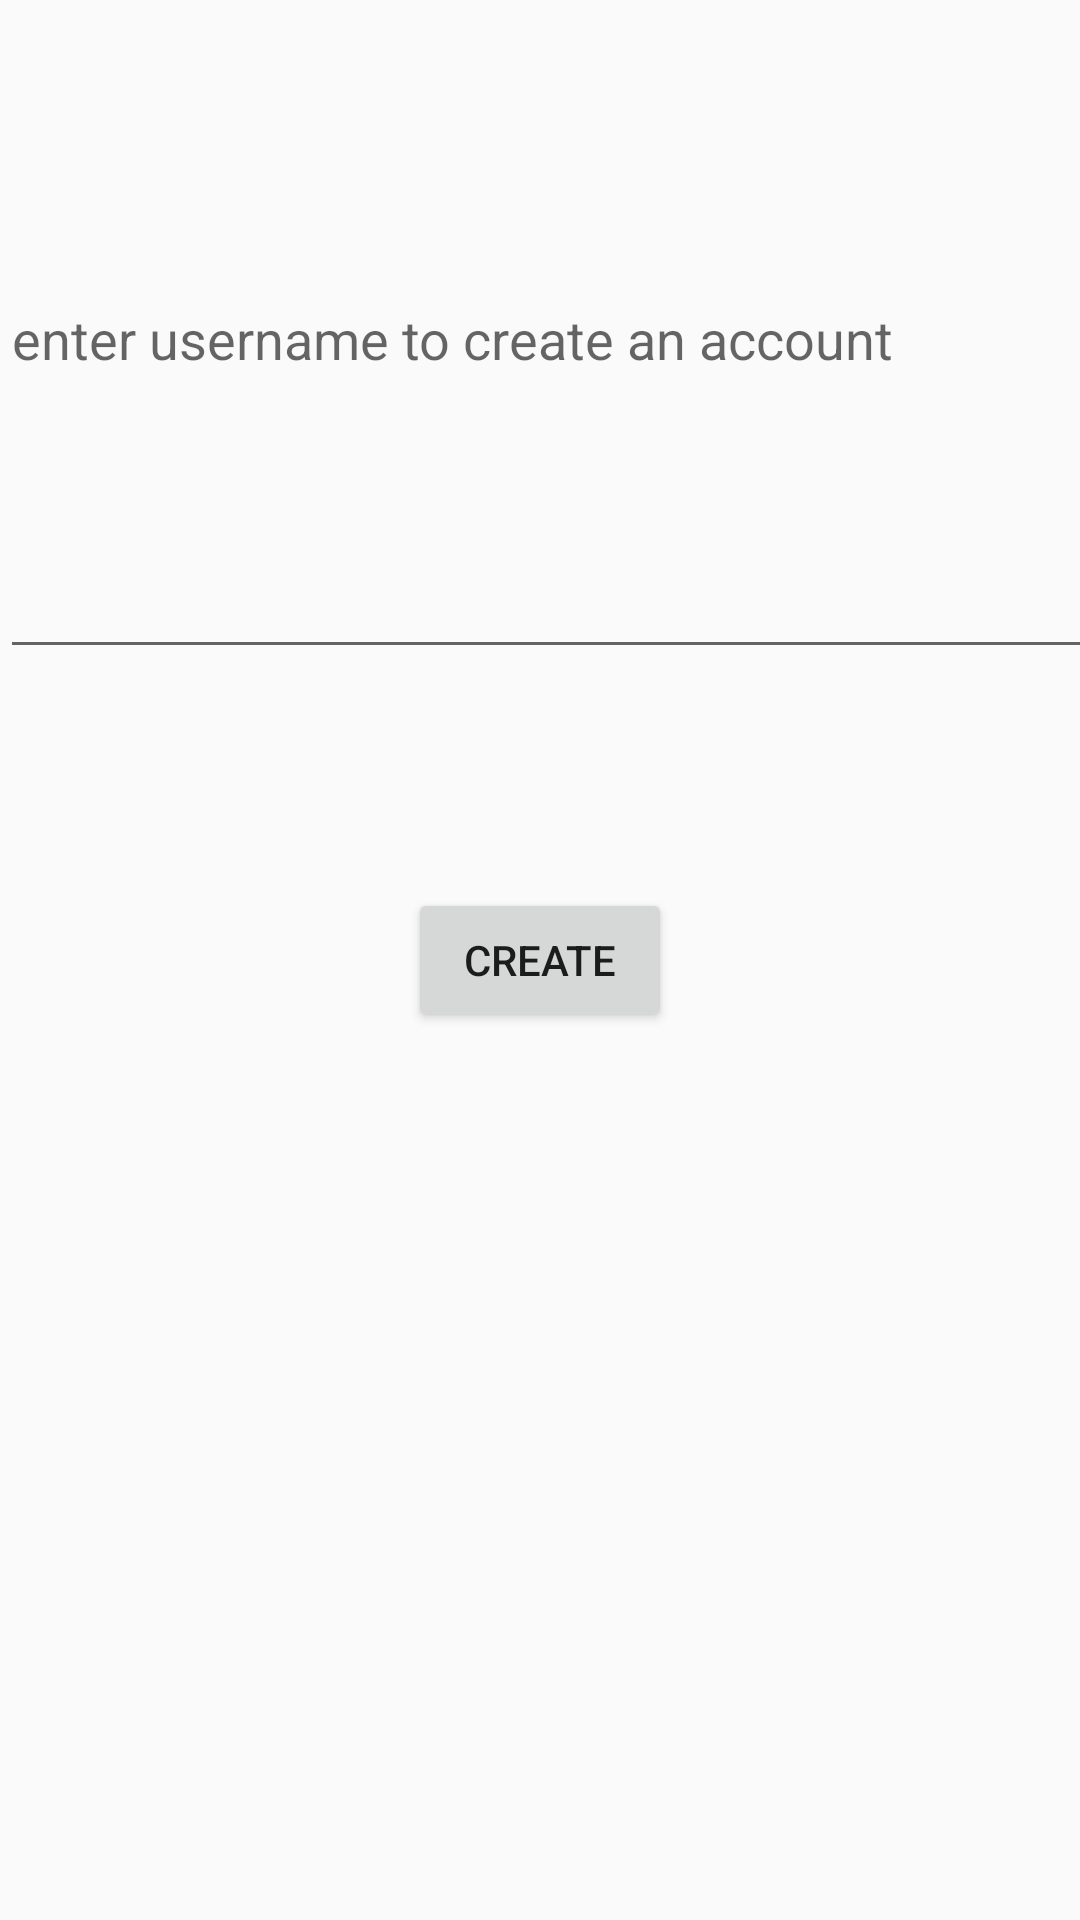

Here is an Android app screen rendered from its layout file. Give the layout XML and the strings, colors and styles it references.
<!-- AndroidManifest.xml: application theme AppTheme -->
<!-- res/layout/activity_create_profile.xml -->
<?xml version="1.0" encoding="utf-8"?>
<android.support.design.widget.CoordinatorLayout xmlns:android="http://schemas.android.com/apk/res/android"
    xmlns:app="http://schemas.android.com/apk/res-auto"
    xmlns:tools="http://schemas.android.com/tools"
    android:layout_width="match_parent"
    android:layout_height="match_parent"
    tools:context="com.example.cmput301f17t27.nume.CreateProfileActivity">

    <EditText
        android:id="@+id/username_creating"
        android:layout_width="379dp"
        android:layout_height="223dp"
        android:ems="10"
        android:hint="enter username to create an account"
        android:inputType="textPersonName"
        app:layout_constraintBottom_toTopOf="@+id/CreateAccount"
        tools:layout_editor_absoluteX="104dp" />

    <Button
        android:id="@+id/CreateAccount"
        android:text="Create"
        android:layout_width="wrap_content"
        android:layout_height="wrap_content"
        android:layout_gravity="center"
        app:layout_constraintBottom_toBottomOf="parent"/>

</android.support.design.widget.CoordinatorLayout>
<!-- resources referenced by this layout -->
<resources>
  <style name="AppTheme" parent="Theme.AppCompat.Light.DarkActionBar">
          
          <item name="colorPrimary">@color/colorPrimary</item>
          <item name="colorPrimaryDark">@color/colorPrimaryDark</item>
          <item name="colorAccent">@color/colorAccent</item>
      </style>
  <color name="colorPrimaryDark">#303F9F</color>
  <color name="colorAccent">#FF4081</color>
  <!-- not gathered from this repository: default colours our renderer supplied (Android Studio template values) -->
  <color name="colorPrimary">#FF6200EE</color>
</resources>
